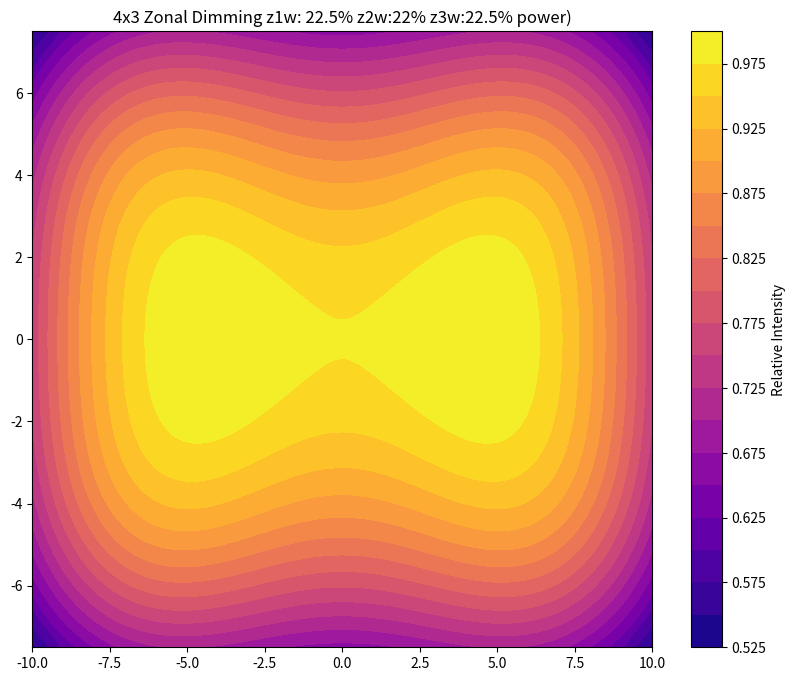

This chart was generated by the following Python code:
import numpy as np
import matplotlib.pyplot as plt
import os

def simulate_4x3_zonal(height=12, z1_weight=0.75, z2_weight=0.75, z3_weight=0.75):
    # PCB 20x15
    res = 300
    x = np.linspace(-10, 10, res)
    y = np.linspace(-7.5, 7.5, res)
    X, Y = np.meshgrid(x, y)
    
    # 4 columns (X) and 3 rows (Y)
    x_edge = 7.5
    x_mid = 2.5
    y_edge = 5
    y_mid = 0    

    x_coords = [-x_edge, -x_mid, x_mid, x_edge]
    y_coords = [-y_edge, y_mid, y_edge]
    
    intensity = np.zeros_like(X)
    
    for lx in x_coords:
        
        for ly in y_coords:

            weight = -1
            zone = -1

            #zone 0
            if abs(lx) == x_edge and abs(ly) == y_edge:
                weight = 1.0
                zone = 0
            
            #zone 1
            if abs(lx) == x_edge and abs(ly) == y_mid:
                weight = z1_weight
                zone = 1

            #zone 2
            if abs(lx) == x_mid and abs(ly) == y_edge:
                weight = z2_weight
                zone = 2

            #zone 3
            if abs(lx) == x_mid and abs(ly) == y_mid:
                weight = z3_weight
                zone = 3
           

            print(f"zone: {zone} weight: {weight} --> lx: {lx}, ly: {ly}")

            dist_sq = (X - lx)**2 + (Y - ly)**2 + height**2
            cos_theta = height / np.sqrt(dist_sq)
            current = weight * (cos_theta**4) / dist_sq
            current[cos_theta < 0.5] = 0 # 120-deg cutoff
            intensity += current

    plt.figure(figsize=(10, 8))
    plt.contourf(X, Y, intensity / np.max(intensity), levels=20, cmap='plasma')
    plt.colorbar(label='Relative Intensity')
    plt.title(f'4x3 Zonal Dimming z1w: {z1_weight*100}% z2w:{z2_weight*100:2.0f}% z3w:{z3_weight*100}% power)')
    output_filename = f"Matilda_4x3_Zonal zw={z1_weight}_{z2_weight}_{z3_weight} x_c={x_coords} y_c={y_coords}.png" 
    plt.savefig(output_filename)
    print(f"Simulation saved: {output_filename}")

if __name__ == "__main__":
    simulate_4x3_zonal(height=12, z1_weight=0.225, z2_weight=0.225, z3_weight=0.225)

# Optional: Display the window
plt.show()

#sample console output
# zone: 0 weight: 1.0 --> lx: -7.5, ly: -5
# zone: 1 weight: 0.225 --> lx: -7.5, ly: 0
# zone: 0 weight: 1.0 --> lx: -7.5, ly: 5
# zone: 2 weight: 0.25 --> lx: -2.5, ly: -5
# zone: 3 weight: 0.2 --> lx: -2.5, ly: 0
# zone: 2 weight: 0.25 --> lx: -2.5, ly: 5
# zone: 2 weight: 0.25 --> lx: 2.5, ly: -5
# zone: 3 weight: 0.2 --> lx: 2.5, ly: 0
# zone: 2 weight: 0.25 --> lx: 2.5, ly: 5
# zone: 0 weight: 1.0 --> lx: 7.5, ly: -5
# zone: 1 weight: 0.225 --> lx: 7.5, ly: 0
# zone: 0 weight: 1.0 --> lx: 7.5, ly: 5